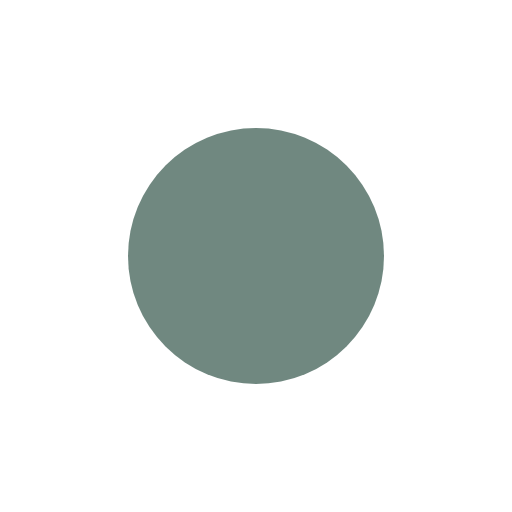
t = 0.00 s
t = 0.63 s: frame unchanged from t = 0.00 s, image omitted
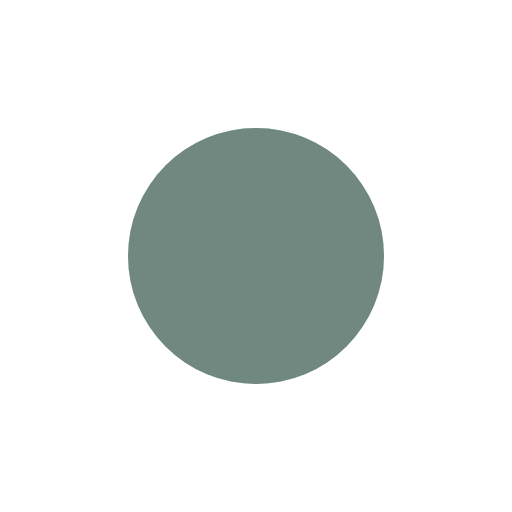
t = 1.25 s
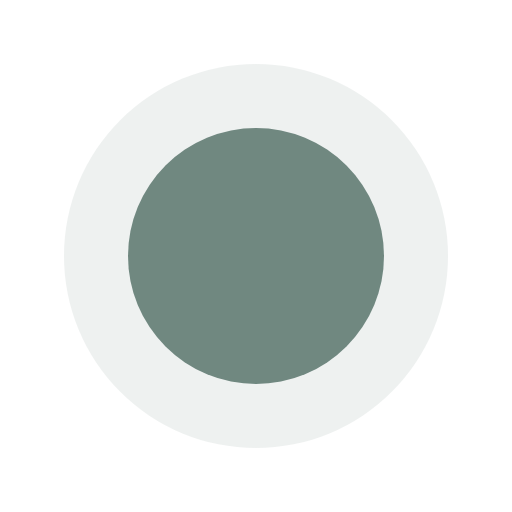
t = 1.88 s

The animated SVG that drew these frames (rendered in a browser with its animation timeline set to each time). Animation: 2 SMIL elements (animate=2); one cycle of 2.50 s, repeats indefinitely.

<svg width="200" height="200" viewBox="0 0 200 200" xmlns="http://www.w3.org/2000/svg">
  <circle cx="100" cy="100" r="100" fill="#bbc7c3">
    <animate attributeName="opacity" values="1;0" dur="2.5s" repeatCount="indefinite" />
    <animate attributeName="r" from="0" to="100" dur="2.5s" repeatCount="indefinite" />
  </circle>
  <circle cx="100" cy="100" r="50" fill="#708880"/>
</svg>
